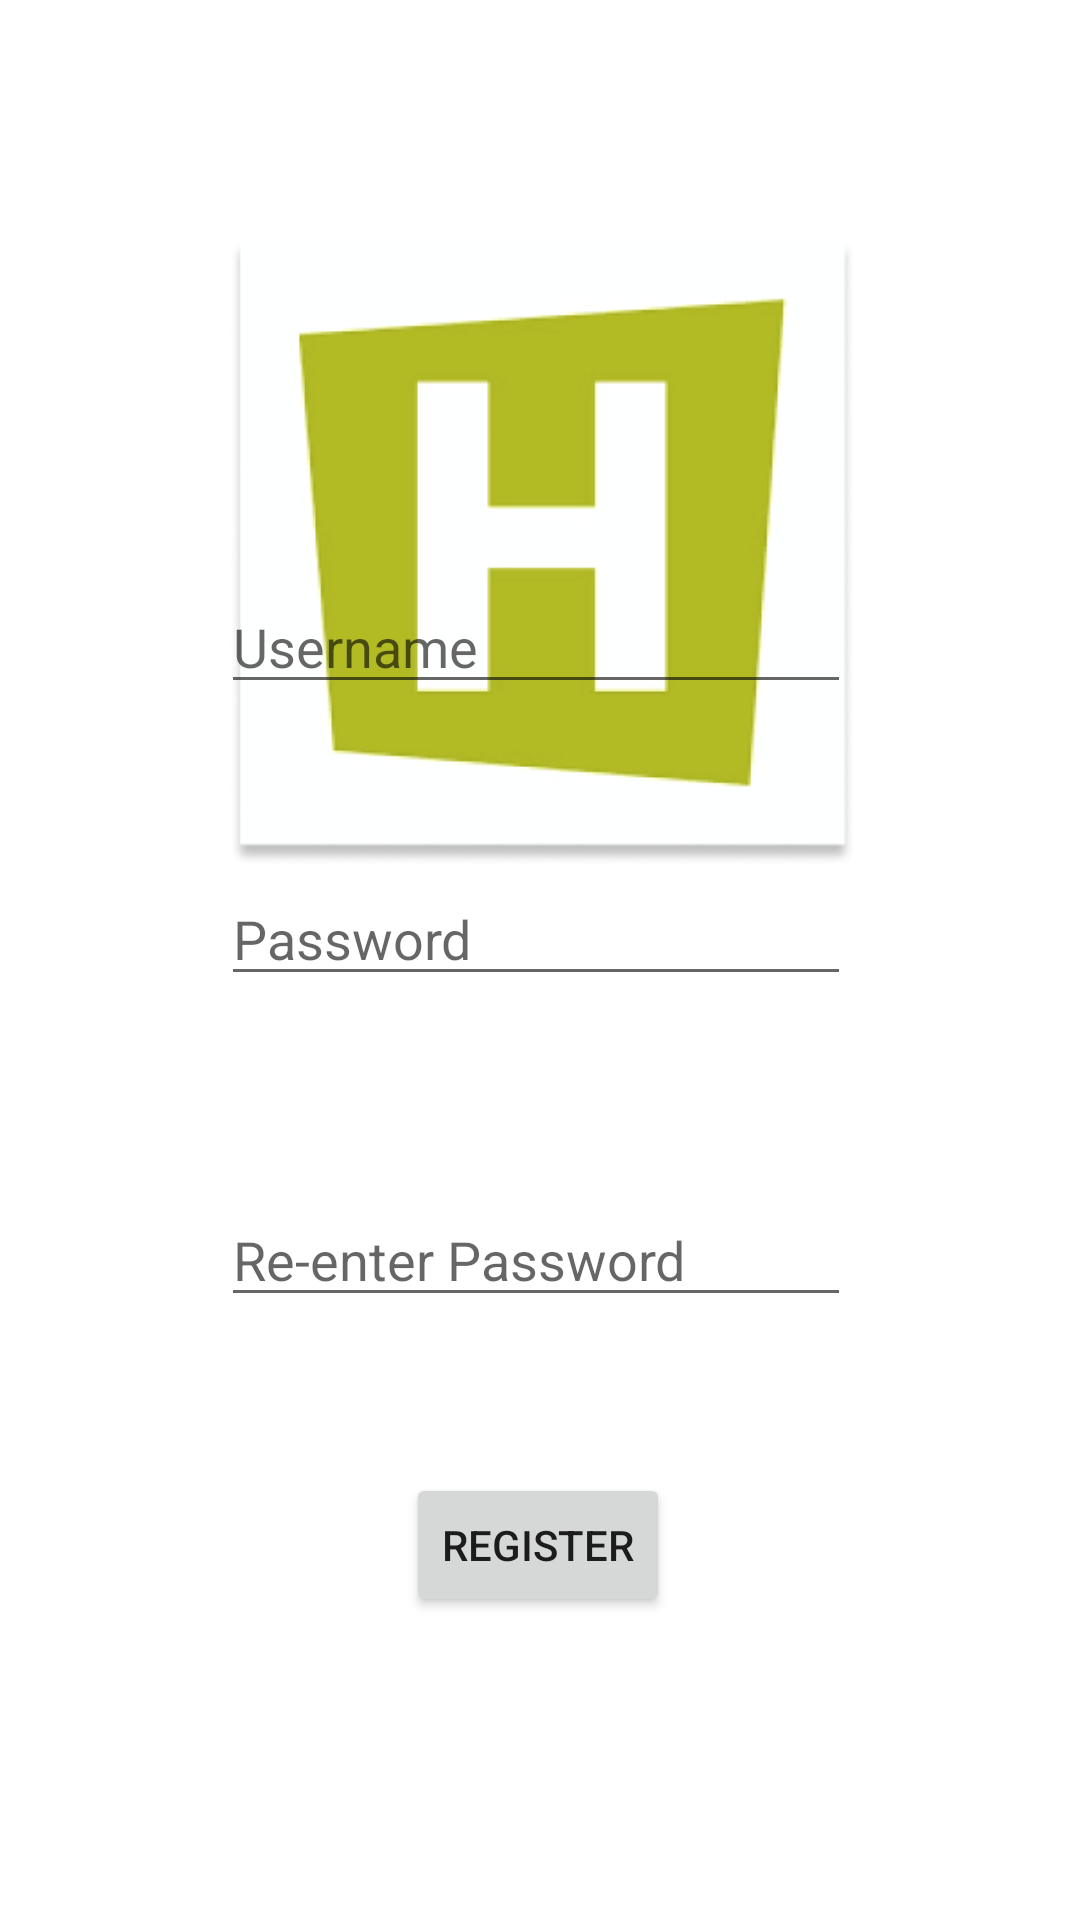

Android layout source for this screen:
<!-- AndroidManifest.xml: application theme Theme.ToDay -->
<!-- res/layout/activity_create_account.xml -->
<?xml version="1.0" encoding="utf-8"?>
<androidx.constraintlayout.widget.ConstraintLayout xmlns:android="http://schemas.android.com/apk/res/android"
    xmlns:app="http://schemas.android.com/apk/res-auto"
    xmlns:tools="http://schemas.android.com/tools"
    android:layout_width="match_parent"
    android:layout_height="match_parent"
    tools:context=".CreateAccountActivity">

    <ImageView
        android:id="@+id/createAccount_logo_iv_id"
        android:layout_width="232dp"
        android:layout_height="209dp"
        android:layout_marginStart="80dp"
        android:layout_marginTop="80dp"
        android:layout_marginEnd="80dp"
        android:contentDescription="ToDo"
        app:layout_constraintEnd_toEndOf="parent"
        app:layout_constraintHorizontal_bias="0.473"
        app:layout_constraintStart_toStartOf="parent"
        app:layout_constraintTop_toTopOf="parent"
        app:srcCompat="@drawable/hhslogo"
        tools:ignore="ImageContrastCheck" />

    <Button
        android:id="@+id/createAccount_register_btn_id"
        android:layout_width="wrap_content"
        android:layout_height="wrap_content"
        android:layout_marginTop="52dp"
        android:onClick="createAccount"
        android:text="@string/createAccount_register_btn_text"
        android:tooltipText="@string/createAccount_register_btn_tt"
        app:layout_constraintEnd_toEndOf="parent"
        app:layout_constraintHorizontal_bias="0.498"
        app:layout_constraintStart_toStartOf="parent"
        app:layout_constraintTop_toBottomOf="@+id/createAccount_password2_et_id" />

    <EditText
        android:id="@+id/createAccount_username_et_id"
        android:layout_width="wrap_content"
        android:layout_height="wrap_content"
        android:layout_marginBottom="56dp"
        android:ems="10"
        android:hint="@string/createAccount_username_et_hint"
        android:inputType="textPersonName"
        app:layout_constraintBottom_toTopOf="@+id/createAccount_password1_et_id"
        app:layout_constraintEnd_toEndOf="parent"
        app:layout_constraintHorizontal_bias="0.492"
        app:layout_constraintStart_toStartOf="parent"
        app:layout_constraintTop_toTopOf="parent"
        app:layout_constraintVertical_bias="1.0" />

    <EditText
        android:id="@+id/createAccount_password1_et_id"
        android:layout_width="wrap_content"
        android:layout_height="wrap_content"
        android:layout_marginBottom="308dp"
        android:ems="10"
        android:hint="@string/createAccount_password_et_hint"
        android:inputType="textPassword"
        app:layout_constraintBottom_toBottomOf="parent"
        app:layout_constraintEnd_toEndOf="parent"
        app:layout_constraintHorizontal_bias="0.492"
        app:layout_constraintStart_toStartOf="parent" />

    <EditText
        android:id="@+id/createAccount_password2_et_id"
        android:layout_width="wrap_content"
        android:layout_height="wrap_content"
        android:ems="10"
        android:hint="@string/createAccount_password2_et_hint"
        android:inputType="textPassword"
        app:layout_constraintBottom_toBottomOf="parent"
        app:layout_constraintEnd_toEndOf="parent"
        app:layout_constraintHorizontal_bias="0.492"
        app:layout_constraintStart_toStartOf="parent"
        app:layout_constraintTop_toTopOf="parent"
        app:layout_constraintVertical_bias="0.664" />
</androidx.constraintlayout.widget.ConstraintLayout>
<!-- resources referenced by this layout -->
<resources>
  <!-- drawable hhslogo: png bitmap (drawable-v24, 23665 bytes) -->
  <string name="createAccount_password2_et_hint">Re-enter Password</string>
  <string name="createAccount_password_et_hint">Password</string>
  <string name="createAccount_register_btn_text">Register</string>
  <string name="createAccount_register_btn_tt">Register new user</string>
  <string name="createAccount_username_et_hint">Username</string>
  <style name="Theme.ToDay" parent="Theme.MaterialComponents.DayNight.NoActionBar">
          
          <item name="colorPrimary">@color/hhs_green</item>
          <item name="colorPrimaryVariant">@color/white</item>
          <item name="colorOnPrimary">@color/white</item>
          
          <item name="colorSecondary">@color/teal_200</item>
          <item name="colorSecondaryVariant">@color/teal_700</item>
          <item name="colorOnSecondary">@color/black</item>
          
          <item name="android:statusBarColor" tools:targetApi="l">?attr/colorPrimaryVariant</item>
          
      </style>
  <color name="hhs_green">#9EA702</color>
  <color name="white">#FFFFFFFF</color>
  <color name="teal_200">#FF03DAC5</color>
  <color name="teal_700">#FF018786</color>
  <color name="black">#FF000000</color>
</resources>
